Run: headless pygame with SDL's dummy video driver; simulated clock (each Clock.tick advances the game by its frame time, no real sleeping); random seed 0; keys injected as events and as key.get_pressed() state; no mouse input.
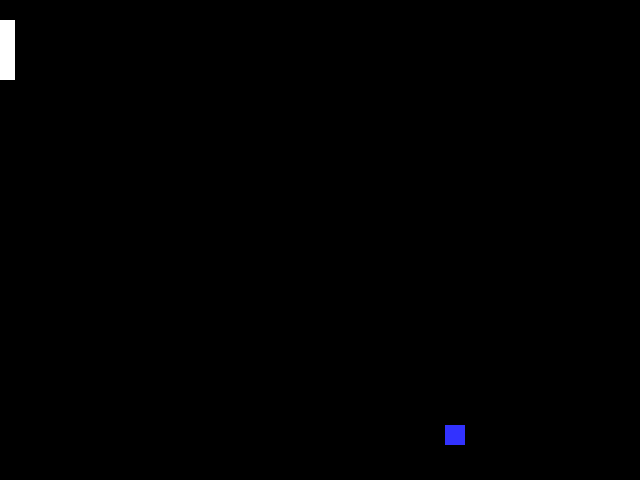
Frame 1 of 4 · flips 1–60 · no input
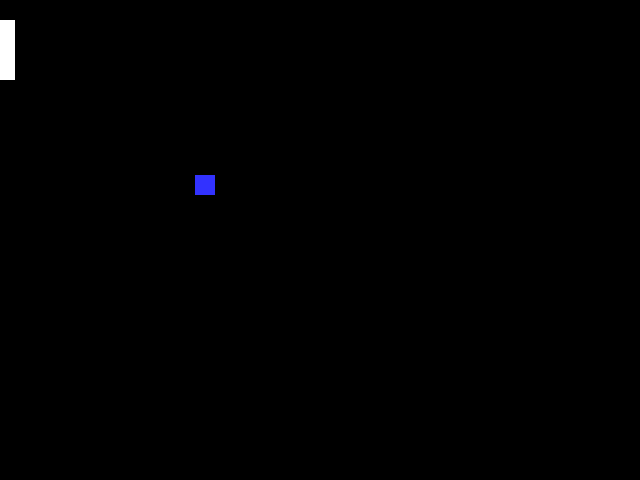
Frame 2 of 4 · flips 61–180 · tapped SPACE, RETURN · held RIGHT (→), D
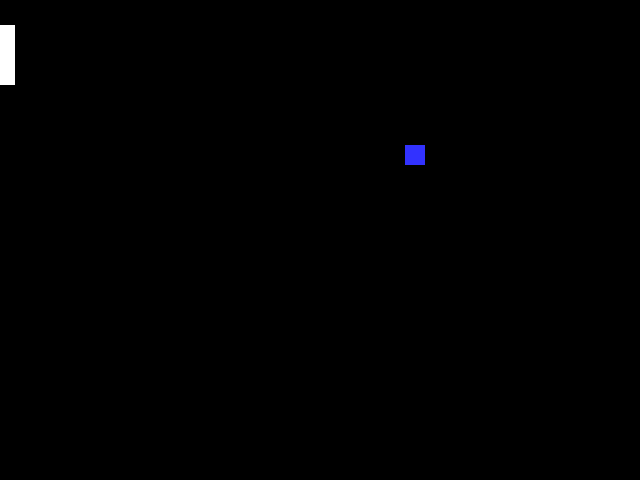
Frame 3 of 4 · flips 181–300 · held DOWN (↓), S
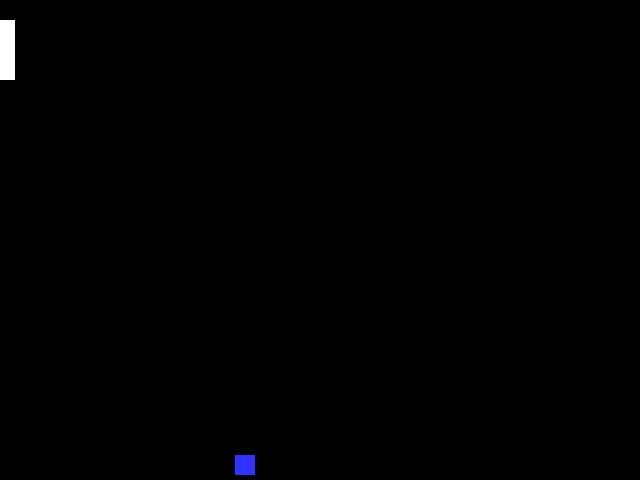
Frame 4 of 4 · flips 301–420 · held LEFT (←), A, UP (↑), W

The pygame program that drew these frames:

#PYGAME START-UP

import pygame 
# -- Global Constants 
# -- Colours 
BLACK = (0,0,0) 
WHITE = (255,255,255) 
BLUE = (50,50,255) 
YELLOW = (255,255,0) 
# -- Initialise PyGame
pygame.init() 

x_size = 640
y_size = 480
# -- Blank Screen 
size = (x_size,y_size) 
screen = pygame.display.set_mode(size) 
# -- Title of new window/screen 
pygame.display.set_caption("Pong") 
# -- Exit game flag set to false 
done = False
# -- Manages how fast screen refreshes 
clock = pygame.time.Clock()


# PYGAME LOOP

#ball
ball_width = 20
x_val = 150
y_val = 200
x_direction = 5
y_direction = 5

#paddle
x_padd = 0
y_padd = 20
padd_length = 15
padd_width = 60
### -- Game Loop 
while not done: 
    # -- User input and controls
    for event in pygame.event.get(): 
        if event.type == pygame.QUIT: 
            done = True 
        #End If
        if event.type == pygame.KEYDOWN: 
            if event.key == pygame.K_UP: 
                # - write logic that happens on key press here
                y_padd = y_padd - 5

            elif event.key == pygame.K_DOWN: 
                # - write logic that happens on key press here
                y_padd = y_padd + 5
                
            #End If
        #End If
    #Next event
    # -- Game logic goes after this comment
    # -- Screen background is BLACK 
    screen.fill (BLACK) 
    # -- Draw here 
    pygame.draw.rect(screen, BLUE, (x_val,y_val,ball_width,ball_width)) 
    x_val += x_direction
    y_val += y_direction

    #bounce by reversing direction
    if x_val >= x_size - 20 or x_val <= 0:
        x_direction = -x_direction
    #endif
    if y_val >= y_size - 20 or y_val <= 0:
        y_direction = -y_direction
    #endif

    
    pygame.draw.rect(screen, WHITE, (x_padd, y_padd, padd_length, padd_width))




    # -- flip display to reveal new position of objects 
    pygame.display.flip()
    # - The clock ticks over 
    clock.tick(60) 
#End While - End of game loop 
pygame.quit()### -- Game Loop
